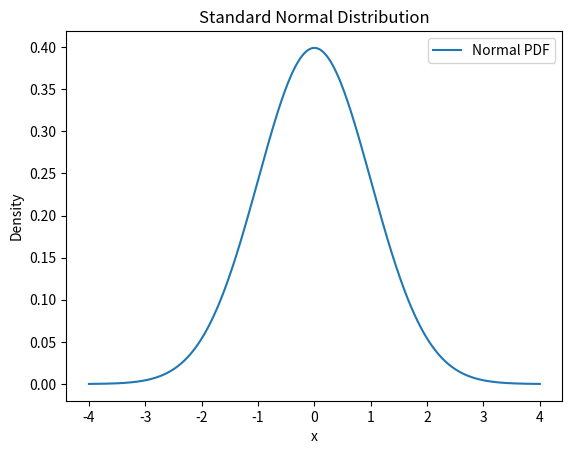
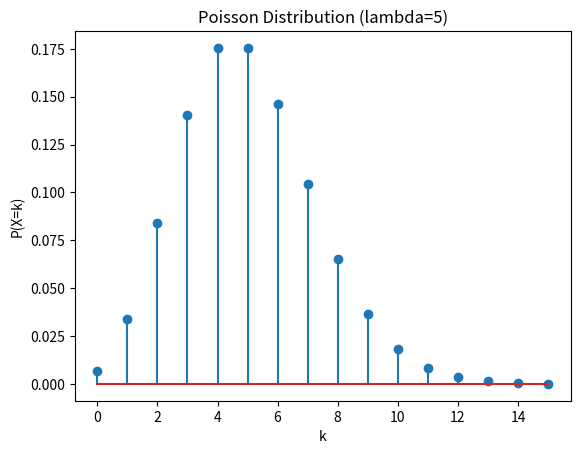

Generate these figures, in order, with matplotlib:
"""Plot common probability distributions."""
import numpy as np
import matplotlib.pyplot as plt
from scipy import stats

x = np.linspace(-4, 4, 400)
normal_pdf = stats.norm.pdf(x, loc=0, scale=1)

plt.plot(x, normal_pdf, label="Normal PDF")
plt.title("Standard Normal Distribution")
plt.xlabel("x")
plt.ylabel("Density")
plt.legend()
plt.show()

k = np.arange(0, 16)
poisson_pmf = stats.poisson.pmf(k, mu=5)

plt.stem(k, poisson_pmf)
plt.title("Poisson Distribution (lambda=5)")
plt.xlabel("k")
plt.ylabel("P(X=k)")
plt.show()
